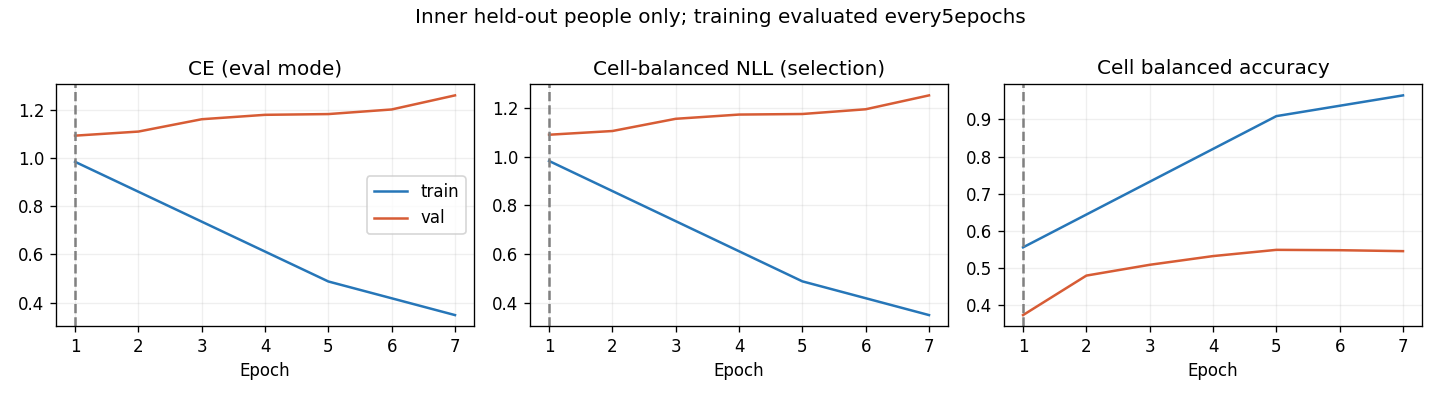

The table this chart was drawn from, first rows:
epoch, optimization_ce, train_ce, train_cell_nll, train_cell_ba, val_ce, val_cell_nll, val_cell_ba, raw_val_ce, raw_val_cell_nll, raw_val_cell_ba
1, 1.123, 0.9838, 0.9835, 0.5561, 1.092, 1.092, 0.3741, 1.092, 1.092, 0.3741
2, 1.009, , , , 1.109, 1.107, 0.4802, 1.109, 1.107, 0.4802
3, 0.8868, , , , 1.16, 1.157, 0.5092, 1.16, 1.157, 0.5092
4, 0.7941, , , , 1.179, 1.175, 0.5326, 1.179, 1.175, 0.5326
5, 0.7013, 0.4878, 0.4874, 0.9085, 1.182, 1.177, 0.5493, 1.182, 1.177, 0.5493
6, 0.6305, , , , 1.201, 1.197, 0.5484, 1.201, 1.197, 0.5484
7, 0.5862, 0.3486, 0.3484, 0.9643, 1.259, 1.254, 0.5459, 1.259, 1.254, 0.5459
